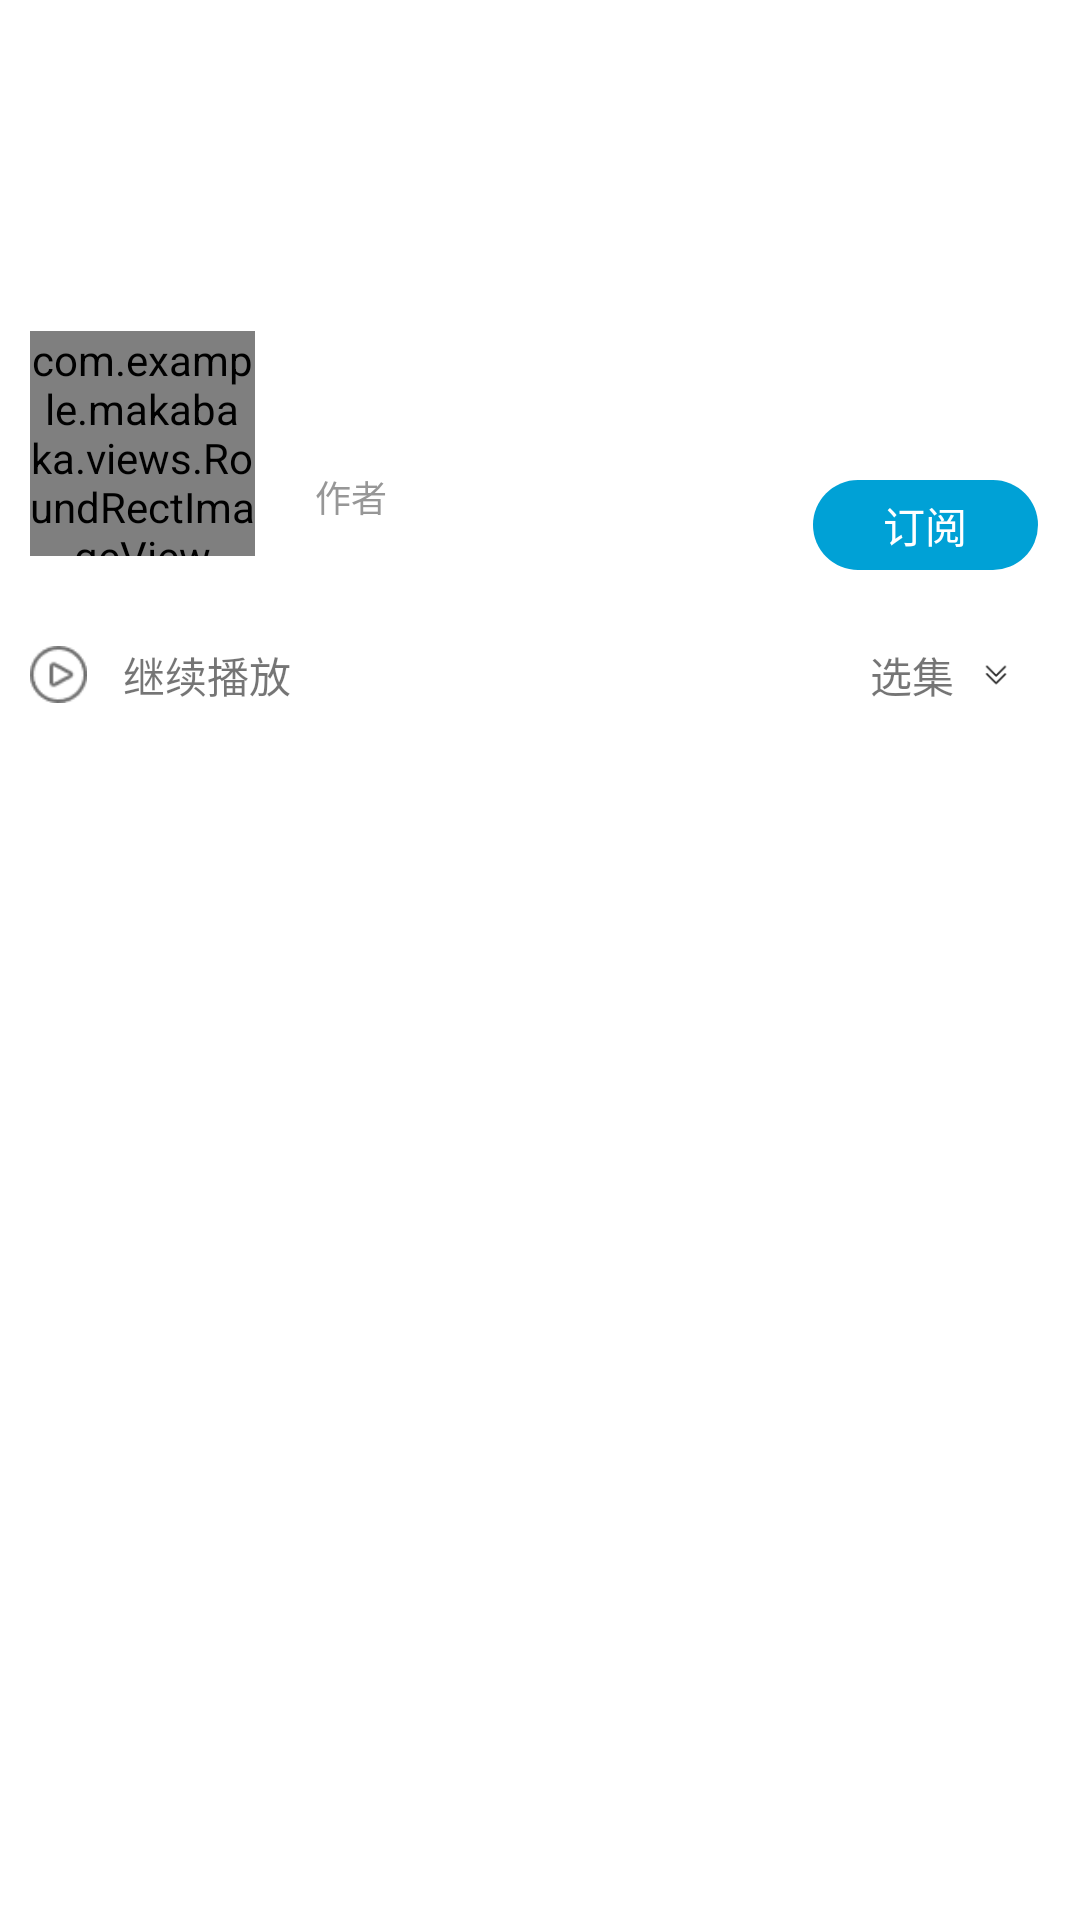

Android layout source for this screen:
<!-- AndroidManifest.xml: application theme Theme.MaKaBaka -->
<!-- res/layout/activity_detail.xml -->
<?xml version="1.0" encoding="utf-8"?>
<RelativeLayout xmlns:android="http://schemas.android.com/apk/res/android"
    android:layout_width="match_parent"
    android:background="@color/bg_color"
    android:layout_height="match_parent">

    <ImageView
        android:id="@+id/iv_large_cover"
        android:layout_width="match_parent"
        android:scaleType="centerCrop"
        android:layout_height="150dp"/>

    <RelativeLayout
        android:id="@+id/subscription_container"
        android:layout_below="@id/iv_large_cover"
        android:background="@color/white"
        android:layout_width="match_parent"
        android:layout_height="50dp">

        <TextView
            android:layout_width="75dp"
            android:layout_height="30dp"
            android:textColor="@color/white"
            android:gravity="center"
            android:layout_centerVertical="true"
            android:layout_alignParentRight="true"
            android:layout_marginRight="14dp"
            android:background="@drawable/shape_subscription_bg"
            android:text="订阅"/>

    </RelativeLayout>

    <RelativeLayout
        android:layout_marginTop="5dp"
        android:id="@+id/player_control_container"
        android:layout_below="@+id/subscription_container"
        android:background="@color/white"
        android:layout_width="match_parent"
        android:layout_height="40dp">

        <ImageView
            android:id="@+id/detail_play_control"
            android:layout_centerVertical="true"
            android:layout_width="19dp"
            android:layout_height="19dp"
            android:layout_marginLeft="10dp"
            android:src="@mipmap/play_icon" />

        <TextView
            android:layout_toRightOf="@+id/detail_play_control"
            android:textSize="14sp"
            android:layout_marginLeft="12dp"
            android:layout_width="wrap_content"
            android:layout_height="wrap_content"
            android:layout_centerVertical="true"
            android:text="继续播放"/>

        <TextView
            android:layout_width="wrap_content"
            android:layout_height="wrap_content"
            android:layout_centerVertical="true"
            android:layout_marginRight="4dp"
            android:layout_toLeftOf="@+id/detail_arrow"
            android:text="选集"/>

        <ImageView
            android:id="@+id/detail_arrow"
            android:layout_width="20dp"
            android:layout_height="10dp"
            android:layout_centerVertical="true"
            android:layout_alignParentRight="true"
            android:layout_marginRight="18dp"
            android:src="@mipmap/down_arrow"/>

    </RelativeLayout>


    <com.example.makabaka.views.RoundRectImageView
        android:id="@+id/iv_small_cover"
        android:layout_height="75dp"
        android:layout_width="75dp"
        android:scaleType="fitXY"
        android:layout_below="@+id/iv_large_cover"
        android:layout_marginLeft="10dp"
        android:layout_marginTop="-40dp" />

    <LinearLayout
        android:layout_width="wrap_content"
        android:layout_height="wrap_content"
        android:layout_below="@+id/iv_large_cover"
        android:layout_toRightOf="@+id/iv_small_cover"
        android:layout_marginLeft="20dp"
        android:layout_marginTop="-30dp"
        android:orientation="vertical">

        <TextView
            android:id="@+id/tv_album_title"
            android:layout_width="wrap_content"
            android:layout_height="wrap_content"
            android:textColor="@color/white"
            android:textSize="18sp"
            android:text="标题"/>

        <TextView
            android:id="@+id/tv_album_author"
            android:layout_width="wrap_content"
            android:layout_height="wrap_content"
            android:layout_marginTop="10dp"
            android:textColor="#979797"
            android:textSize="12sp"
            android:text="作者"/>

    </LinearLayout>

    <FrameLayout
        android:id="@+id/detail_list_container"
        android:layout_width="match_parent"
        android:layout_height="match_parent"
        android:layout_below="@id/player_control_container">

    </FrameLayout>




</RelativeLayout>
<!-- resources referenced by this layout -->
<resources>
  <color name="white">#FFFFFFFF</color>
  <!-- drawable shape_subscription_bg (drawable) -->
  <?xml version="1.0" encoding="utf-8"?>
  <shape xmlns:android="http://schemas.android.com/apk/res/android"
      android:shape="rectangle">
  
      <size android:width="75dp"
            android:height="30dp"/>
      <solid android:color="@color/main_color"/>
      <corners android:radius="15dp"/>
  
  </shape>
  <!-- mipmap down_arrow: png bitmap (mipmap-mdpi, 248 bytes) -->
  <!-- mipmap play_icon: png bitmap (mipmap-mdpi, 564 bytes) -->
  <style name="Theme.MaKaBaka" parent="Theme.MaterialComponents.DayNight.DarkActionBar">
          
          <item name="colorPrimary">@color/purple_500</item>
          <item name="colorPrimaryVariant">@color/purple_700</item>
          <item name="colorOnPrimary">@color/white</item>
          
          <item name="colorSecondary">@color/teal_200</item>
          <item name="colorSecondaryVariant">@color/teal_700</item>
          <item name="colorOnSecondary">@color/black</item>
          
          <item name="android:statusBarColor" tools:targetApi="l">?attr/colorPrimaryVariant</item>
          
      </style>
  <color name="main_color">#00a1d6</color>
  <color name="purple_500">#FF6200EE</color>
  <color name="purple_700">#FF3700B3</color>
  <color name="teal_200">#FF03DAC5</color>
  <color name="teal_700">#FF018786</color>
  <color name="black">#FF000000</color>
</resources>
